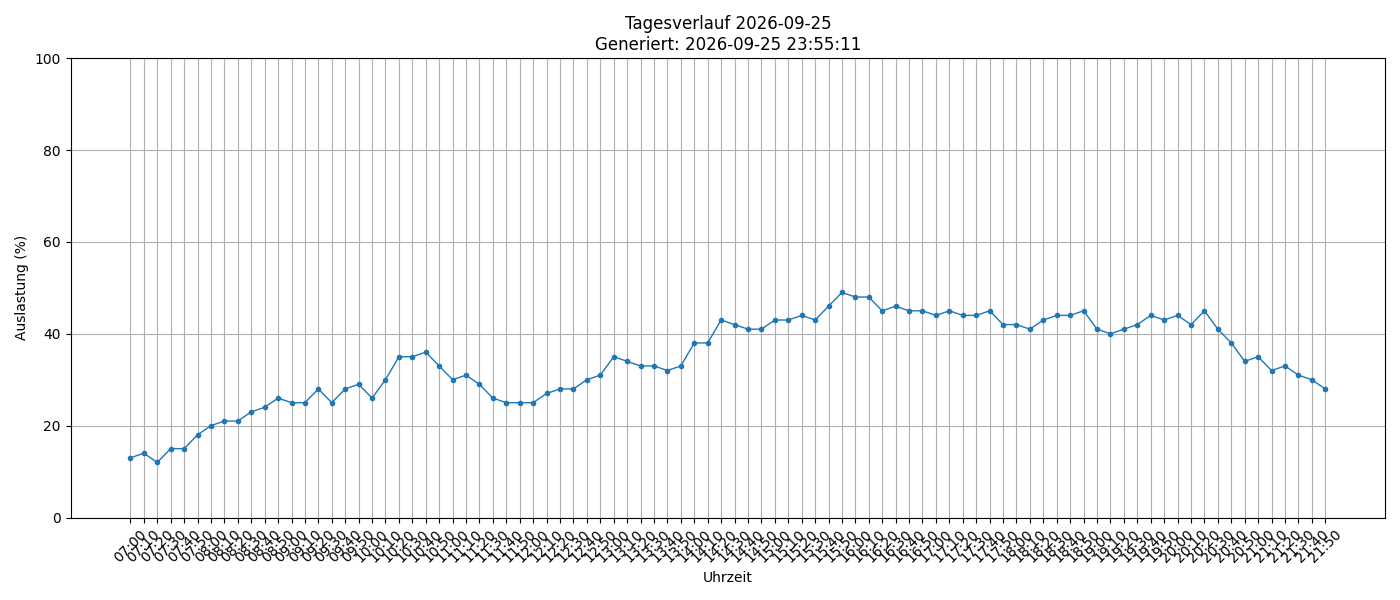

Data behind this chart, as committed beside it:
timestamp, load_percent
2026-09-25 07:00:01, 13
2026-09-25 07:10:01, 14
2026-09-25 07:20:02, 12
2026-09-25 07:30:02, 15
2026-09-25 07:40:01, 15
2026-09-25 07:50:01, 18
2026-09-25 08:00:01, 20
2026-09-25 08:10:01, 21
2026-09-25 08:20:01, 21
2026-09-25 08:30:01, 23
2026-09-25 08:40:01, 24
2026-09-25 08:50:01, 26
2026-09-25 09:00:02, 25
2026-09-25 09:10:01, 25
2026-09-25 09:20:01, 28
2026-09-25 09:30:01, 25
2026-09-25 09:40:01, 28
2026-09-25 09:50:01, 29
2026-09-25 10:00:01, 26
2026-09-25 10:10:01, 30
2026-09-25 10:20:01, 35
2026-09-25 10:30:01, 35
2026-09-25 10:40:01, 36
2026-09-25 10:50:01, 33
2026-09-25 11:00:01, 30
2026-09-25 11:10:01, 31
2026-09-25 11:20:01, 29
2026-09-25 11:30:01, 26
2026-09-25 11:40:01, 25
2026-09-25 11:50:01, 25
2026-09-25 12:00:01, 25
2026-09-25 12:10:02, 27
2026-09-25 12:20:02, 28
2026-09-25 12:30:02, 28
2026-09-25 12:40:01, 30
2026-09-25 12:50:01, 31
2026-09-25 13:00:01, 35
2026-09-25 13:10:01, 34
2026-09-25 13:20:01, 33
2026-09-25 13:30:01, 33
2026-09-25 13:40:02, 32
2026-09-25 13:50:01, 33
2026-09-25 14:00:01, 38
2026-09-25 14:10:01, 38
2026-09-25 14:20:01, 43
2026-09-25 14:30:01, 42
2026-09-25 14:40:01, 41
2026-09-25 14:50:01, 41
2026-09-25 15:00:01, 43
2026-09-25 15:10:01, 43
2026-09-25 15:20:01, 44
2026-09-25 15:30:01, 43
2026-09-25 15:40:02, 46
2026-09-25 15:50:01, 49
2026-09-25 16:00:01, 48
2026-09-25 16:10:01, 48
2026-09-25 16:20:01, 45
2026-09-25 16:30:01, 46
2026-09-25 16:40:01, 45
2026-09-25 16:50:01, 45
... 30 more rows
